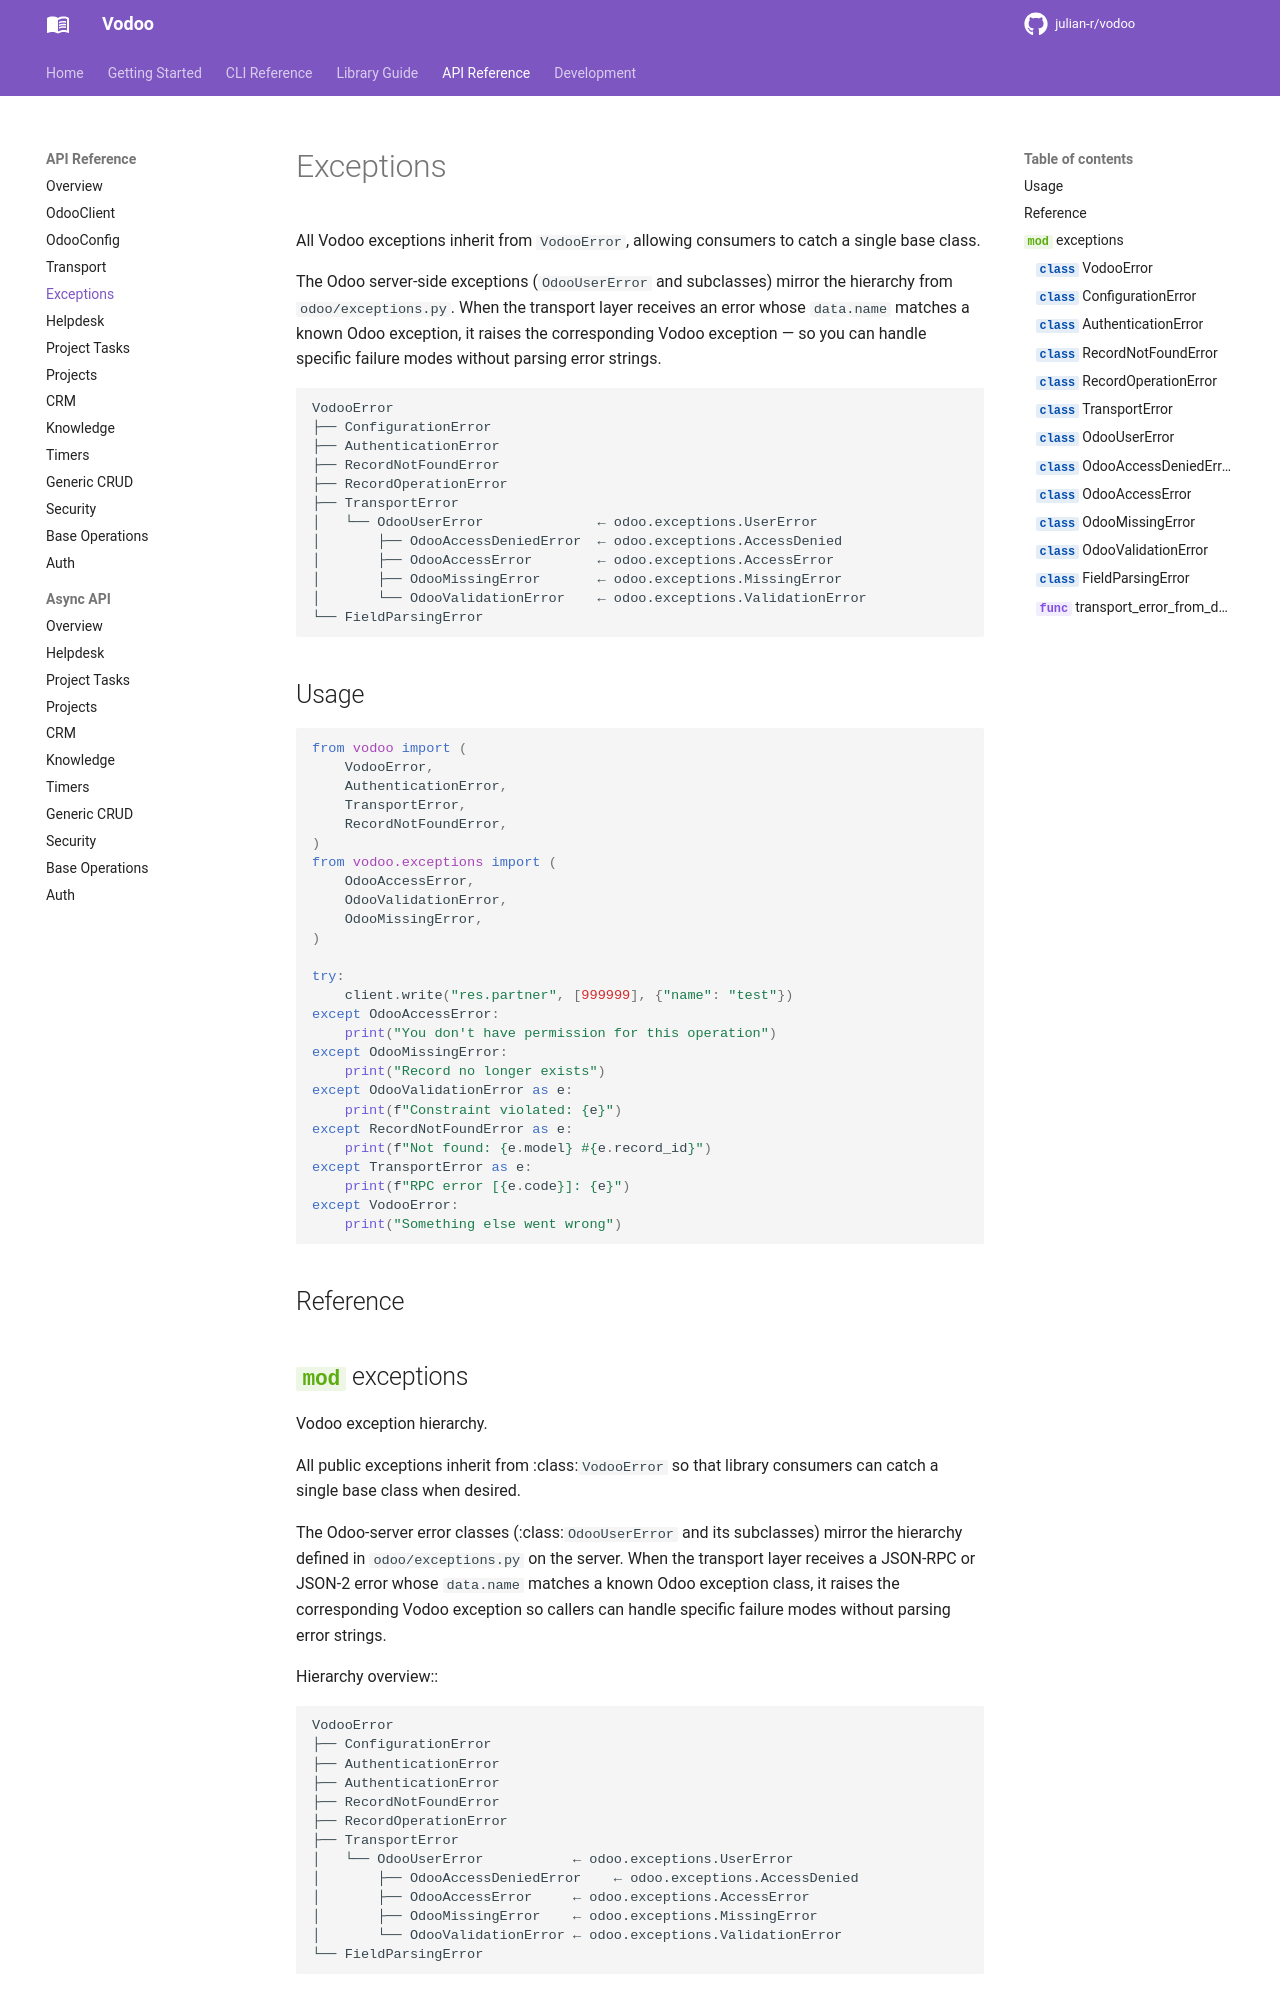

repository: julian-r/vodoo · page: 3.1.0/api/exceptions/index.html · generator: mkdocs

# Exceptions

All Vodoo exceptions inherit from `VodooError`, allowing consumers to catch a single base class.

The Odoo server-side exceptions (`OdooUserError` and subclasses) mirror the hierarchy from `odoo/exceptions.py`. When the transport layer receives an error whose `data.name` matches a known Odoo exception, it raises the corresponding Vodoo exception — so you can handle specific failure modes without parsing error strings.
